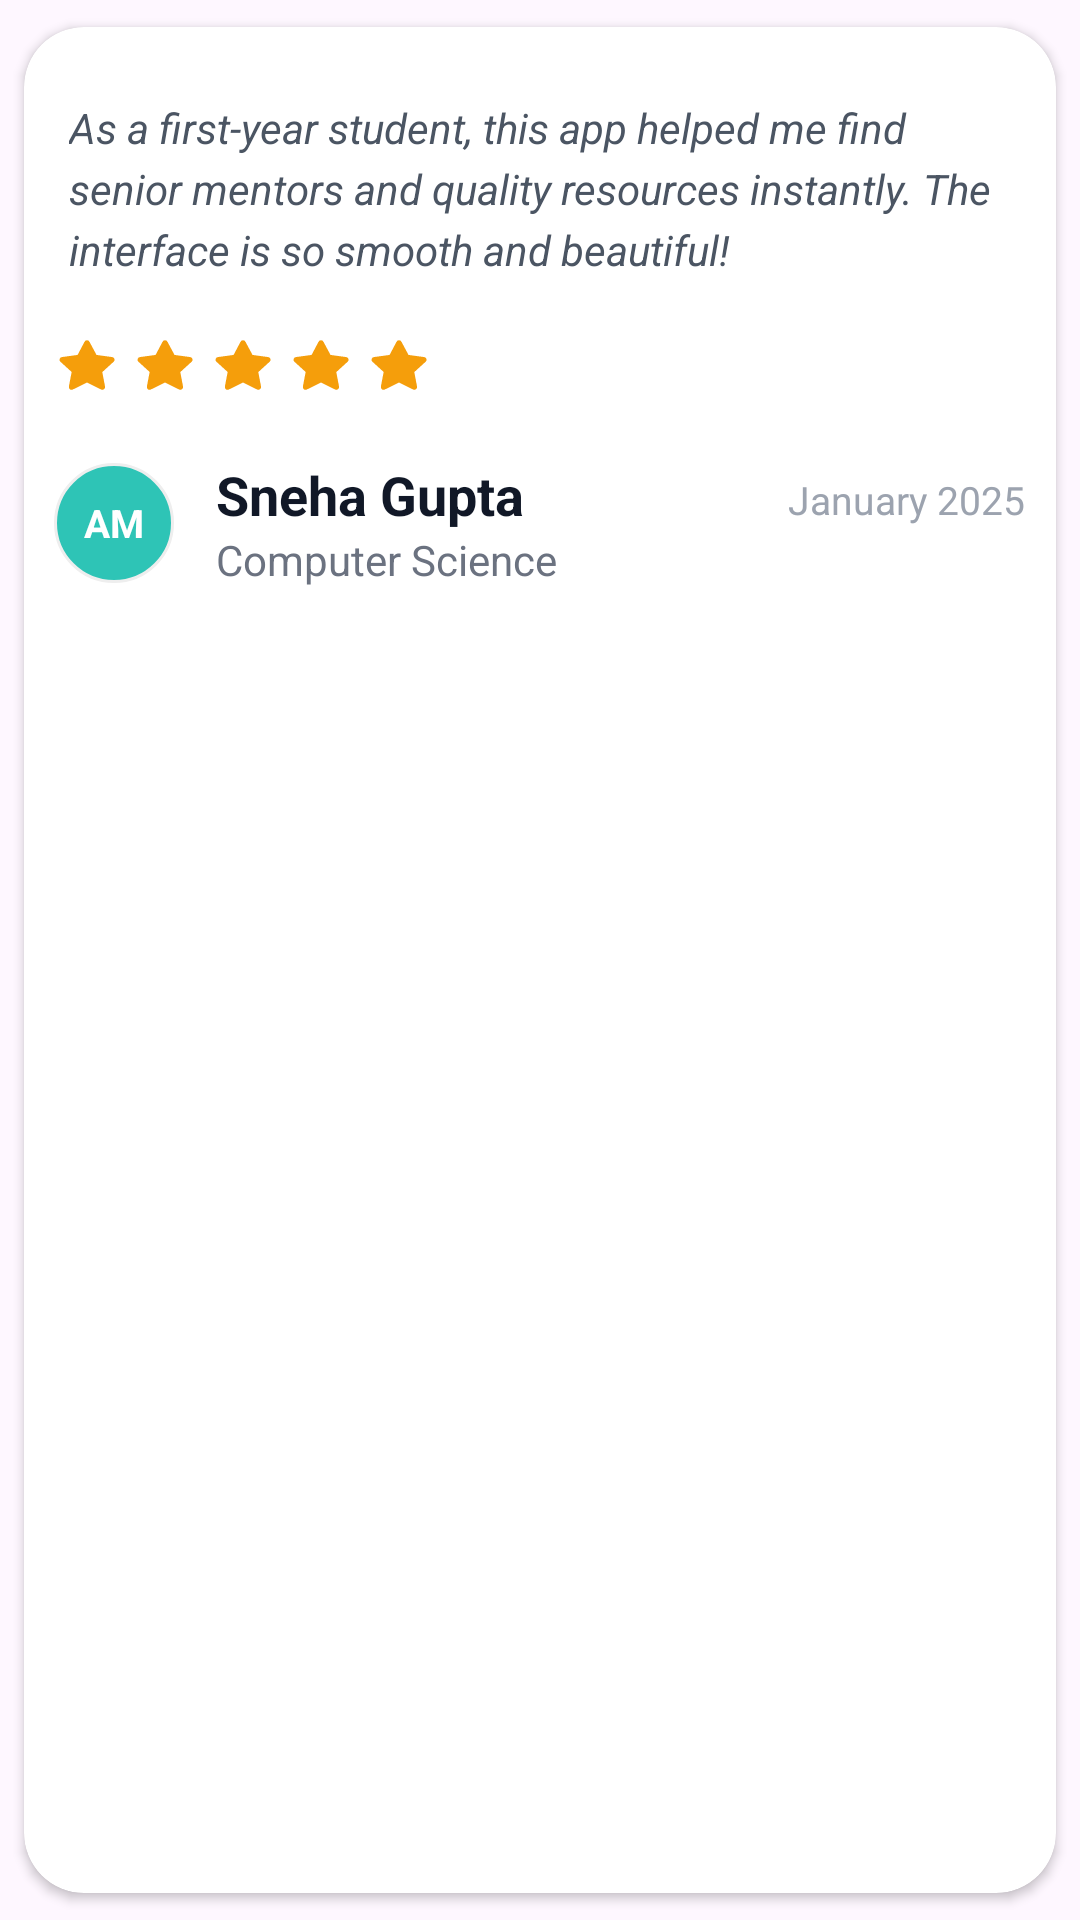

This screen was rendered from an Android layout file. Write that file and the resources it references.
<!-- AndroidManifest.xml: application theme Theme.SkillShareHub -->
<!-- res/layout/design_feedback.xml -->
<?xml version="1.0" encoding="utf-8"?>
<androidx.cardview.widget.CardView
    xmlns:android="http://schemas.android.com/apk/res/android"
    xmlns:app="http://schemas.android.com/apk/res-auto"
    android:id="@+id/cardFeedback"
    android:layout_width="400dp"
    android:layout_height="wrap_content"
    android:layout_marginHorizontal="6dp"
    android:layout_marginBottom="80dp"
    app:cardCornerRadius="20dp"
    app:cardElevation="2dp"
    app:cardUseCompatPadding="true">

    <LinearLayout
        android:id="@+id/layoutMain"
        android:layout_width="match_parent"
        android:layout_height="wrap_content"
        android:orientation="vertical"
        android:padding="10dp">

        






        
        <TextView
            android:id="@+id/txtFeedback"
            android:layout_width="match_parent"
            android:layout_height="wrap_content"
            android:layout_marginLeft="5dp"
            android:layout_marginTop="14dp"
            android:fontFamily="sans-serif"
            android:lineSpacingExtra="4dp"
            android:text="As a first-year student, this app helped me find senior mentors and quality resources instantly. The interface is so smooth and beautiful!"
            android:textColor="#4B5563"
            android:textSize="14sp"
            android:textStyle="italic" />

        
        <LinearLayout
            android:id="@+id/layoutRating"
            android:layout_width="wrap_content"
            android:layout_height="wrap_content"
            android:layout_marginTop="18dp"
            android:orientation="horizontal">

            <ImageView
                android:id="@+id/star1"
                android:layout_width="22dp"
                android:layout_height="22dp"
                android:src="@drawable/ic_star"
                android:tint="#F59E0B" />

            <ImageView
                android:id="@+id/star2"
                android:layout_width="22dp"
                android:layout_height="22dp"
                android:layout_marginStart="4dp"
                android:src="@drawable/ic_star"
                android:tint="#F59E0B" />

            <ImageView
                android:id="@+id/star3"
                android:layout_width="22dp"
                android:layout_height="22dp"
                android:layout_marginStart="4dp"
                android:src="@drawable/ic_star"
                android:tint="#F59E0B" />

            <ImageView
                android:id="@+id/star4"
                android:layout_width="22dp"
                android:layout_height="22dp"
                android:layout_marginStart="4dp"
                android:src="@drawable/ic_star"
                android:tint="#F59E0B" />

            <ImageView
                android:id="@+id/star5"
                android:layout_width="22dp"
                android:layout_height="22dp"
                android:layout_marginStart="4dp"
                android:src="@drawable/ic_star"
                android:tint="#F59E0B" />

        </LinearLayout>

        
        <LinearLayout
            android:id="@+id/layoutUser"
            android:layout_width="match_parent"
            android:layout_height="wrap_content"
            android:layout_marginTop="20dp"
            android:gravity="center_vertical"
            android:orientation="horizontal">

            
            <TextView
                android:id="@+id/txtAvatar"
                android:layout_width="40dp"
                android:layout_height="40dp"
                android:background="@drawable/bg_green"
                android:gravity="center"
                android:padding="10dp"
                android:text="AM"
                android:textColor="@android:color/white"
                android:textSize="13sp"
                android:textStyle="bold" />

            
            <LinearLayout
                android:layout_width="0dp"
                android:layout_height="wrap_content"
                android:layout_marginStart="14dp"
                android:layout_weight="1"
                android:orientation="vertical">

                <TextView
                    android:id="@+id/txtName"
                    android:layout_width="wrap_content"
                    android:layout_height="wrap_content"
                    android:text="Sneha Gupta"
                    android:textColor="#111827"
                    android:textSize="18sp"
                    android:textStyle="bold" />

                <TextView
                    android:id="@+id/txtCourse"
                    android:layout_width="wrap_content"
                    android:layout_height="wrap_content"
                    android:text="Computer Science"
                    android:textColor="#6B7280"
                    android:textSize="14sp" />

            </LinearLayout>

            
            <TextView
                android:id="@+id/txtDate"
                android:layout_width="wrap_content"
                android:layout_height="wrap_content"
                android:layout_gravity="end|top"
                android:layout_marginTop="5dp"
                android:text="January 2025"
                android:textColor="#9CA3AF"
                android:textSize="13sp" />

        </LinearLayout>

    </LinearLayout>

</androidx.cardview.widget.CardView>
<!-- resources referenced by this layout -->
<resources>
  <!-- drawable bg_green (drawable) -->
  <?xml version="1.0" encoding="utf-8"?>
  <shape xmlns:android="http://schemas.android.com/apk/res/android"
      android:shape="oval">
      
      <solid android:color="#2EC4B6" />
  
  
      
      <stroke android:width="1dp" android:color="#EEEEEE" />
  </shape>
  <!-- drawable ic_star (drawable) -->
  <vector xmlns:android="http://schemas.android.com/apk/res/android"
      android:width="800dp"
      android:height="800dp"
      android:viewportWidth="24"
      android:viewportHeight="24">
    <path
        android:pathData="M22,9.81a1,1 0,0 0,-0.83 -0.69l-5.7,-0.78L12.88,3.53a1,1 0,0 0,-1.76 0L8.57,8.34l-5.7,0.78a1,1 0,0 0,-0.82 0.69,1 1,0 0,0 0.28,1l4.09,3.73 -1,5.24A1,1 0,0 0,6.88 20.9L12,18.38l5.12,2.52a1,1 0,0 0,0.44 0.1,1 1,0 0,0 1,-1.18l-1,-5.24 4.09,-3.73A1,1 0,0 0,22 9.81Z"
      android:fillColor="#FFD700"/>
  </vector>
  <!-- drawable img: png bitmap (drawable, 28019 bytes) -->
  <style name="Theme.SkillShareHub" parent="Base.Theme.SkillShareHub" />
  <style name="Base.Theme.SkillShareHub" parent="Theme.Material3.DayNight.NoActionBar">
          
          
      </style>
</resources>
